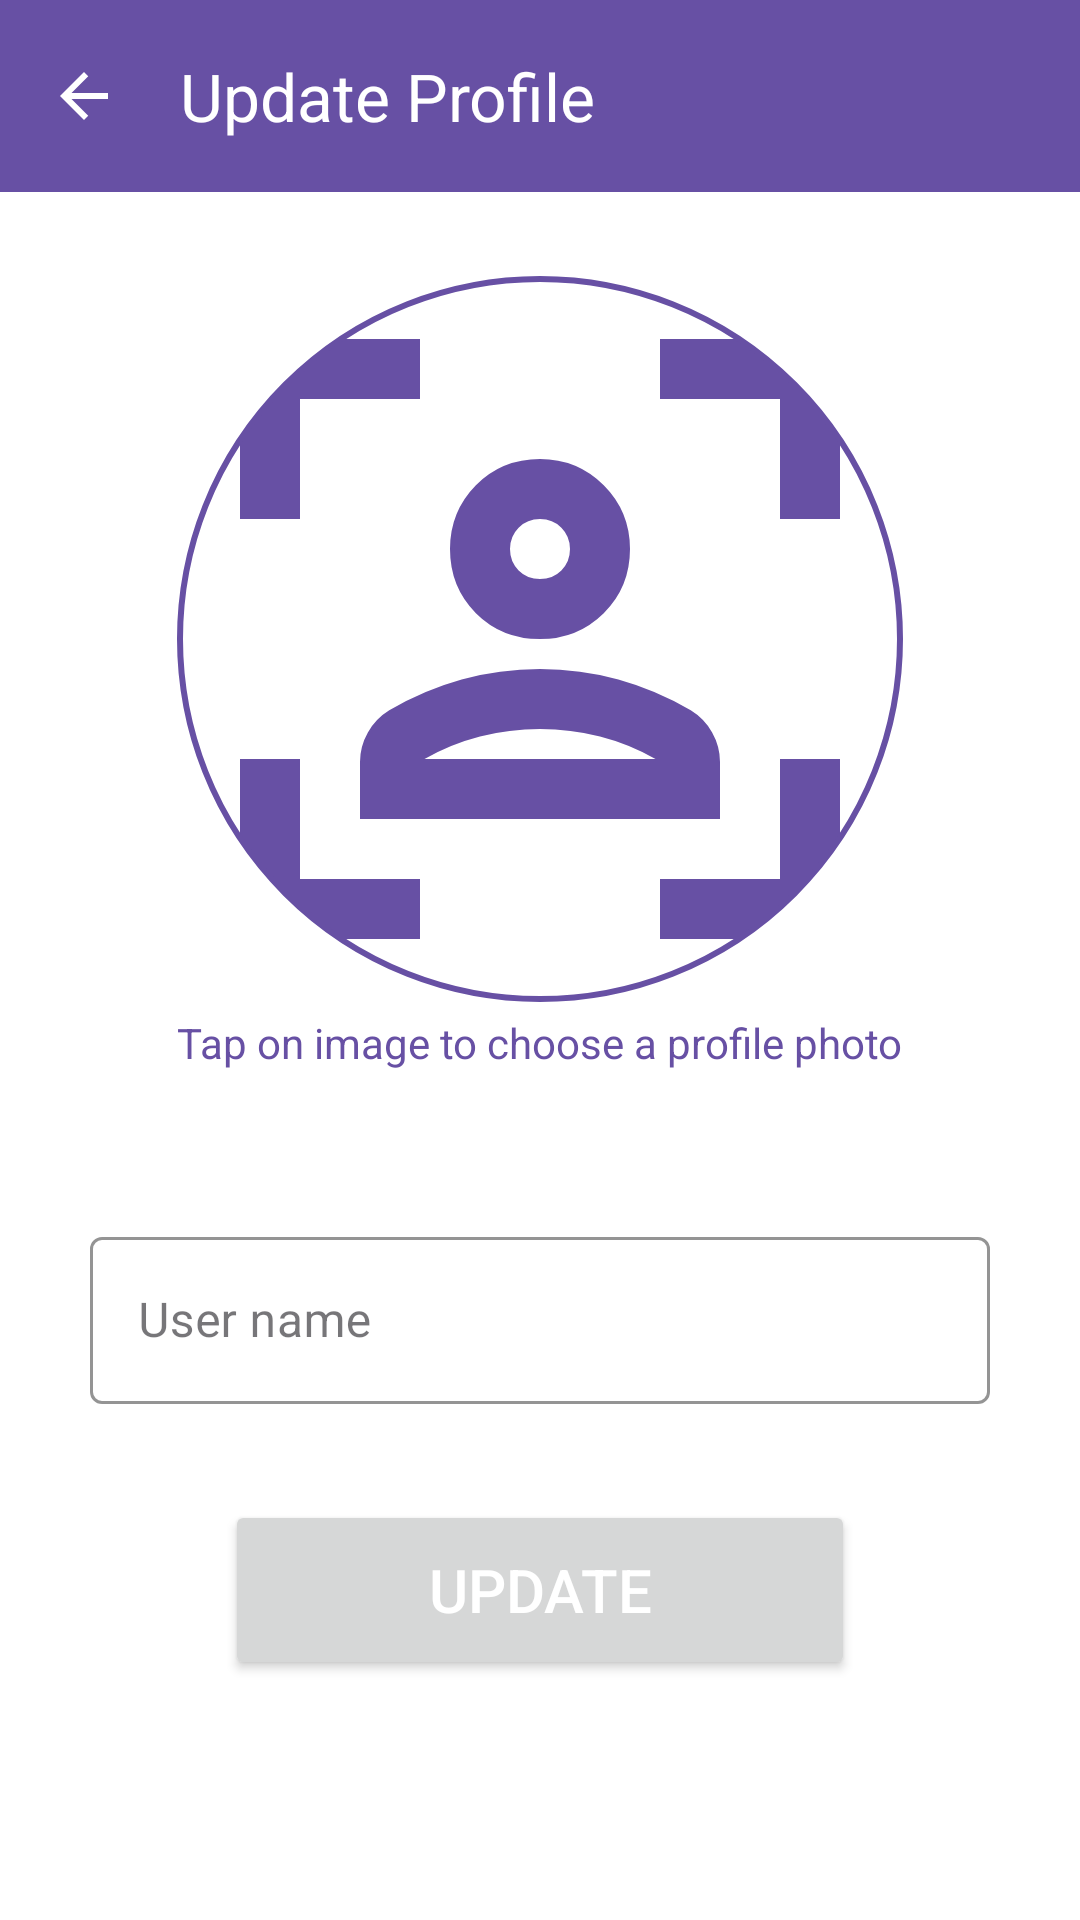

Produce the Android XML layout that renders to this screen, including the resource entries it uses.
<!-- AndroidManifest.xml: application theme Theme.ChatApp -->
<!-- res/layout/activity_update_profile.xml -->
<?xml version="1.0" encoding="utf-8"?>
<androidx.constraintlayout.widget.ConstraintLayout xmlns:android="http://schemas.android.com/apk/res/android"
    xmlns:app="http://schemas.android.com/apk/res-auto"
    xmlns:tools="http://schemas.android.com/tools"
    android:id="@+id/mainUpdateProfile"
    android:background="?attr/colorOnPrimary"
    android:layout_width="match_parent"
    android:layout_height="match_parent"
    tools:context=".views.UpdateProfileActivity">

    <com.google.android.material.appbar.AppBarLayout
        android:layout_width="match_parent"
        android:layout_height="wrap_content"
        android:id="@+id/appBarLayoutUpdateProfile"
        android:background="?attr/colorPrimary"
        app:layout_constraintTop_toTopOf="parent"
        app:layout_constraintStart_toStartOf="parent"
        app:layout_constraintEnd_toEndOf="parent">


        <com.google.android.material.appbar.MaterialToolbar
            android:layout_width="match_parent"
            android:layout_height="?attr/actionBarSize"
            android:id="@+id/toolbarUpdateProfile"
            app:title="Update Profile"
            app:titleTextColor="?attr/colorOnPrimary"
            app:navigationIcon="@drawable/arrow_back"/>
    </com.google.android.material.appbar.AppBarLayout>

    <LinearLayout
        android:layout_width="match_parent"
        android:layout_height="wrap_content"
        android:orientation="vertical"
        android:gravity="center"
        app:layout_constraintTop_toBottomOf="@id/appBarLayoutUpdateProfile"
        app:layout_constraintStart_toStartOf="parent"
        app:layout_constraintEnd_toEndOf="parent"
        app:layout_constraintBottom_toBottomOf="parent">

        <com.google.android.material.imageview.ShapeableImageView
            android:layout_width="250dp"
            android:layout_height="250dp"
            app:shapeAppearanceOverlay="@style/roundedProfileImage"
            app:strokeColor="?attr/colorPrimary"
            app:strokeWidth="2dp"
            android:padding="5dp"
            android:src="@drawable/default_profile_photo"
            android:layout_marginTop="8dp"
            android:id="@+id/imageViewProfileUpdateProfile"/>
        <TextView
            android:layout_width="wrap_content"
            android:layout_height="wrap_content"
            android:text="Tap on image to choose a profile photo"
            android:textColor="?attr/colorPrimary"/>

        <com.google.android.material.textfield.TextInputLayout
            android:layout_width="match_parent"
            android:layout_height="wrap_content"
            android:layout_marginStart="30dp"
            android:layout_marginEnd="30dp"
            android:layout_marginTop="50dp"
            style="@style/Widget.MaterialComponents.TextInputLayout.OutlinedBox"
            app:boxStrokeColor="?attr/colorPrimary"
            app:hintTextColor="?attr/colorPrimary">

            <com.google.android.material.textfield.TextInputEditText
                android:layout_width="match_parent"
                android:layout_height="wrap_content"
                android:inputType="text"
                android:hint="User name"
                android:textColorHint="?attr/colorPrimary"
                android:textColor="?attr/colorPrimary"
                android:id="@+id/editTextUserNameUpdateProfile"/>


        </com.google.android.material.textfield.TextInputLayout>


        <Button
            android:layout_width="match_parent"
            android:layout_height="60dp"
            android:text="Update"
            android:textColor="?attr/colorOnPrimary"
            android:textSize="20sp"
            android:id="@+id/buttonUpdateProfile"
            android:layout_marginStart="75dp"
            android:layout_marginEnd="75dp"
            android:layout_marginTop="32dp"/>
        <ProgressBar
            android:layout_width="wrap_content"
            android:layout_height="wrap_content"
            android:id="@+id/progressBarUpdateProfile"
            android:layout_marginTop="16dp"
            android:indeterminateTint="?attr/colorPrimary"
            android:visibility="invisible"/>


    </LinearLayout>


</androidx.constraintlayout.widget.ConstraintLayout>
<!-- resources referenced by this layout -->
<resources>
  <!-- drawable arrow_back (drawable) -->
  <vector
      xmlns:android="http://schemas.android.com/apk/res/android"
      android:autoMirrored="true"
      android:height="24dp"
      android:tint="?attr/colorOnPrimary"
      android:viewportHeight="24"
      android:viewportWidth="24"
      android:width="24dp">
        
      <path android:fillColor="@android:color/white" android:pathData="M20,11H7.83l5.59,-5.59L12,4l-8,8 8,8 1.41,-1.41L7.83,13H20v-2z"/>
      
  </vector>
  <!-- drawable default_profile_photo (drawable) -->
  <vector
      xmlns:android="http://schemas.android.com/apk/res/android"
      android:height="24dp"
      android:tint="?attr/colorPrimary"
      android:viewportHeight="960"
      android:viewportWidth="960"
      android:width="24dp">
        
      <path android:fillColor="@android:color/white" android:pathData="M480,480Q429,480 394.5,445.5Q360,411 360,360Q360,310 394.5,275Q429,240 480,240Q530,240 565,275Q600,310 600,360Q600,411 565,445.5Q530,480 480,480ZM480,400Q497,400 508.5,388.5Q520,377 520,360Q520,343 508.5,331.5Q497,320 480,320Q463,320 451.5,331.5Q440,343 440,360Q440,377 451.5,388.5Q463,400 480,400ZM240,720L240,644Q240,623 250.5,604.5Q261,586 279,575Q325,548 375.5,534Q426,520 480,520Q534,520 584.5,534Q635,548 681,575Q699,586 709.5,604.5Q720,623 720,644L720,720L240,720ZM480,600Q439,600 400,610Q361,620 326,640L326,640L634,640L634,640Q599,620 560,610Q521,600 480,600ZM480,360Q480,360 480,360Q480,360 480,360Q480,360 480,360Q480,360 480,360Q480,360 480,360Q480,360 480,360Q480,360 480,360Q480,360 480,360ZM480,640Q521,640 560,640Q599,640 634,640L634,640L326,640L326,640Q361,640 400,640Q439,640 480,640ZM160,880Q127,880 103.5,856.5Q80,833 80,800L80,640L160,640L160,800Q160,800 160,800Q160,800 160,800L320,800L320,880L160,880ZM80,320L80,160Q80,127 103.5,103.5Q127,80 160,80L320,80L320,160L160,160Q160,160 160,160Q160,160 160,160L160,320L80,320ZM640,880L640,800L800,800Q800,800 800,800Q800,800 800,800L800,640L880,640L880,800Q880,833 856.5,856.5Q833,880 800,880L640,880ZM800,320L800,160Q800,160 800,160Q800,160 800,160L640,160L640,80L800,80Q833,80 856.5,103.5Q880,127 880,160L880,320L800,320Z"/>
      
  </vector>
  <style name="roundedProfileImage">
          <item name="cornerFamily">rounded</item>
          <item name="cornerSize">50%</item>
      </style>
  <style name="Theme.ChatApp" parent="Base.Theme.ChatApp" />
  <style name="Base.Theme.ChatApp" parent="Theme.Material3.DayNight.NoActionBar">
          
          
      </style>
</resources>
